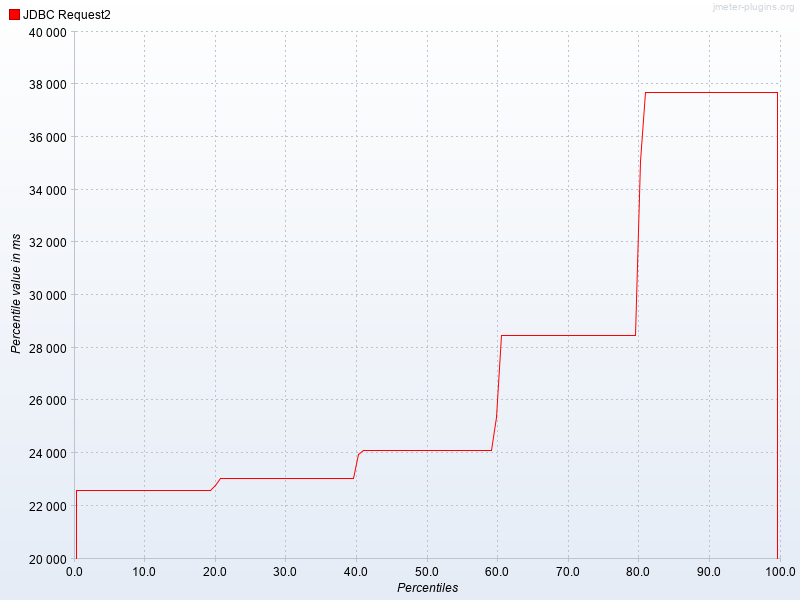

Data behind this chart, as committed beside it:
Percentiles, JDBC Request2
0.1, 22602
0.2, 22602
0.3, 22602
0.4, 22602
0.5, 22602
0.6, 22602
0.7, 22602
0.8, 22602
0.9, 22602
1.0, 22602
1.1, 22602
1.2, 22602
1.3, 22602
1.4, 22602
1.5, 22602
1.6, 22602
1.7, 22602
1.8, 22602
1.9, 22602
2.0, 22602
2.1, 22602
2.2, 22602
2.3, 22602
2.4, 22602
2.5, 22602
2.6, 22602
2.7, 22602
2.8, 22602
2.9, 22602
3.0, 22602
3.1, 22602
3.2, 22602
3.3, 22602
3.4, 22602
3.5, 22602
3.6, 22602
3.7, 22602
3.8, 22602
3.9, 22602
4.0, 22602
4.1, 22602
4.2, 22602
4.3, 22602
4.4, 22602
4.5, 22602
4.6, 22602
4.7, 22602
4.8, 22602
4.9, 22602
5.0, 22602
5.1, 22602
5.2, 22602
5.3, 22602
5.4, 22602
5.5, 22602
5.6, 22602
5.7, 22602
5.8, 22602
5.9, 22602
6.0, 22602
... 939 more rows
